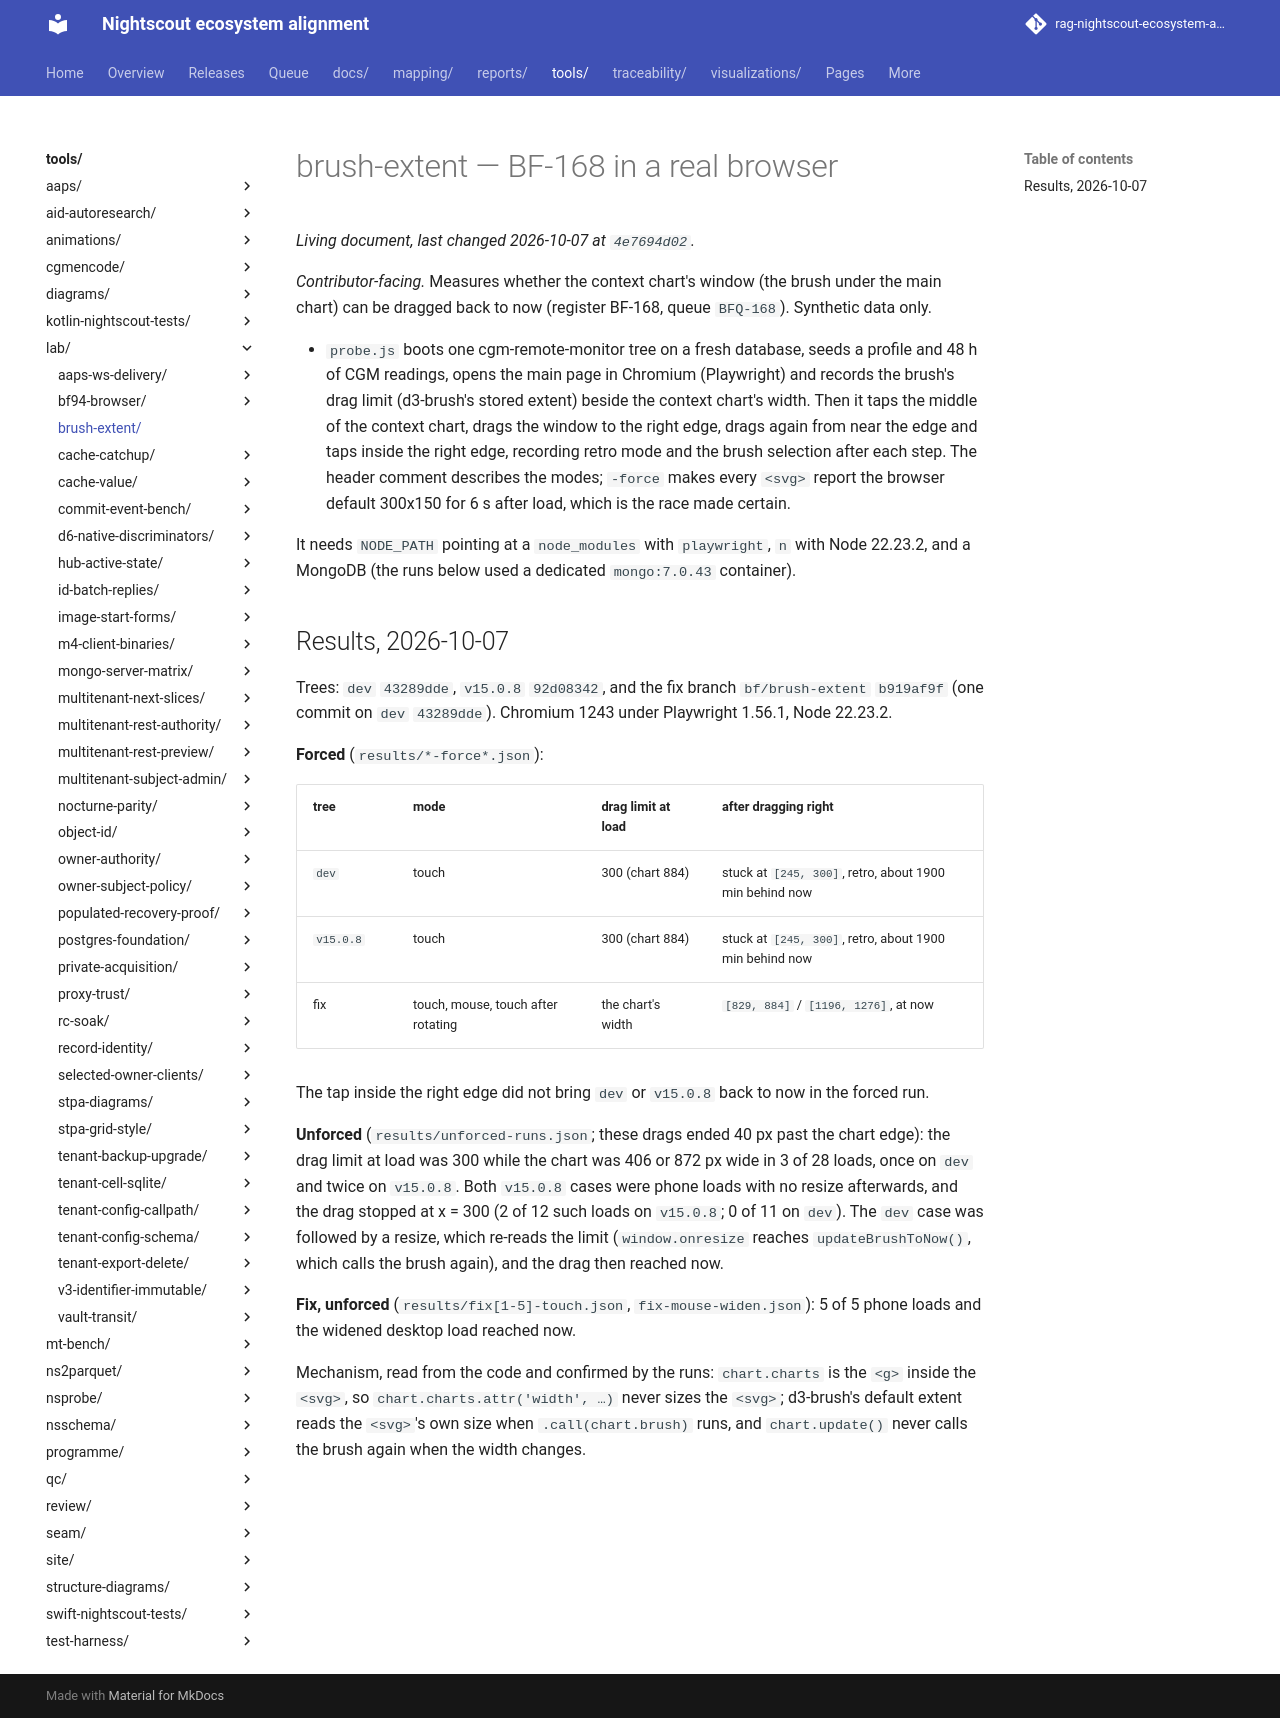

repository: bewest/rag-nightscout-ecosystem-alignment · page: tools/lab/brush-extent/index.html · generator: mkdocs

# brush-extent — BF-168 in a real browser

*Contributor-facing.* Measures whether the context chart's window (the brush under the main
chart) can be dragged back to now (register BF-168, queue `BFQ-168`). Synthetic data only.

- `probe.js` boots one cgm-remote-monitor tree on a fresh database, seeds a profile and 48 h of
  CGM readings, opens the main page in Chromium (Playwright) and records the brush's drag limit
  (d3-brush's stored extent) beside the context chart's width. Then it taps the middle of the
  context chart, drags the window to the right edge, drags again from near the edge and taps
  inside the right edge, recording retro mode and the brush selection after each step. The header
  comment describes the modes; `-force` makes every `<svg>` report the browser default 300x150
  for 6 s after load, which is the race made certain.

It needs `NODE_PATH` pointing at a `node_modules` with `playwright`, `n` with Node 22.23.2, and a
MongoDB (the runs below used a dedicated `mongo:7.0.43` container).

## Results, 2026-10-07

Trees: `dev` `43289dde`, `v15.0.8` `92d08342`, and the fix branch `bf/brush-extent` `b919af9f`
(one commit on `dev` `43289dde`). Chromium 1243 under Playwright 1.56.1, Node 22.23.2.

**Forced** (`results/*-force*.json`):

| tree | mode | drag limit at load | after dragging right |
|---|---|---|---|
| `dev` | touch | 300 (chart 884) | stuck at `[245, 300]`, retro, about 1900 min behind now |
| `v15.0.8` | touch | 300 (chart 884) | stuck at `[245, 300]`, retro, about 1900 min behind now |
| fix | touch, mouse, touch after rotating | the chart's width | `[829, 884]` / `[1196, 1276]`, at now |

The tap inside the right edge did not bring `dev` or `v15.0.8` back to now in the forced run.

**Unforced** (`results/unforced-runs.json`; these drags ended 40 px past the chart edge): the drag
limit at load was 300 while the chart was 406 or 872 px wide in 3 of 28 loads, once on `dev` and
twice on `v15.0.8`. Both `v15.0.8` cases were phone loads with no resize afterwards, and the drag
stopped at x = 300 (2 of 12 such loads on `v15.0.8`; 0 of 11 on `dev`). The `dev` case was
followed by a resize, which re-reads the limit (`window.onresize` reaches `updateBrushToNow()`,
which calls the brush again), and the drag then reached now.

**Fix, unforced** (`results/fix[1-5]-touch.json`, `fix-mouse-widen.json`): 5 of 5 phone loads and
the widened desktop load reached now.

Mechanism, read from the code and confirmed by the runs: `chart.charts` is the `<g>` inside the
`<svg>`, so `chart.charts.attr('width', …)` never sizes the `<svg>`; d3-brush's default extent
reads the `<svg>`'s own size when `.call(chart.brush)` runs, and `chart.update()` never calls the
brush again when the width changes.
